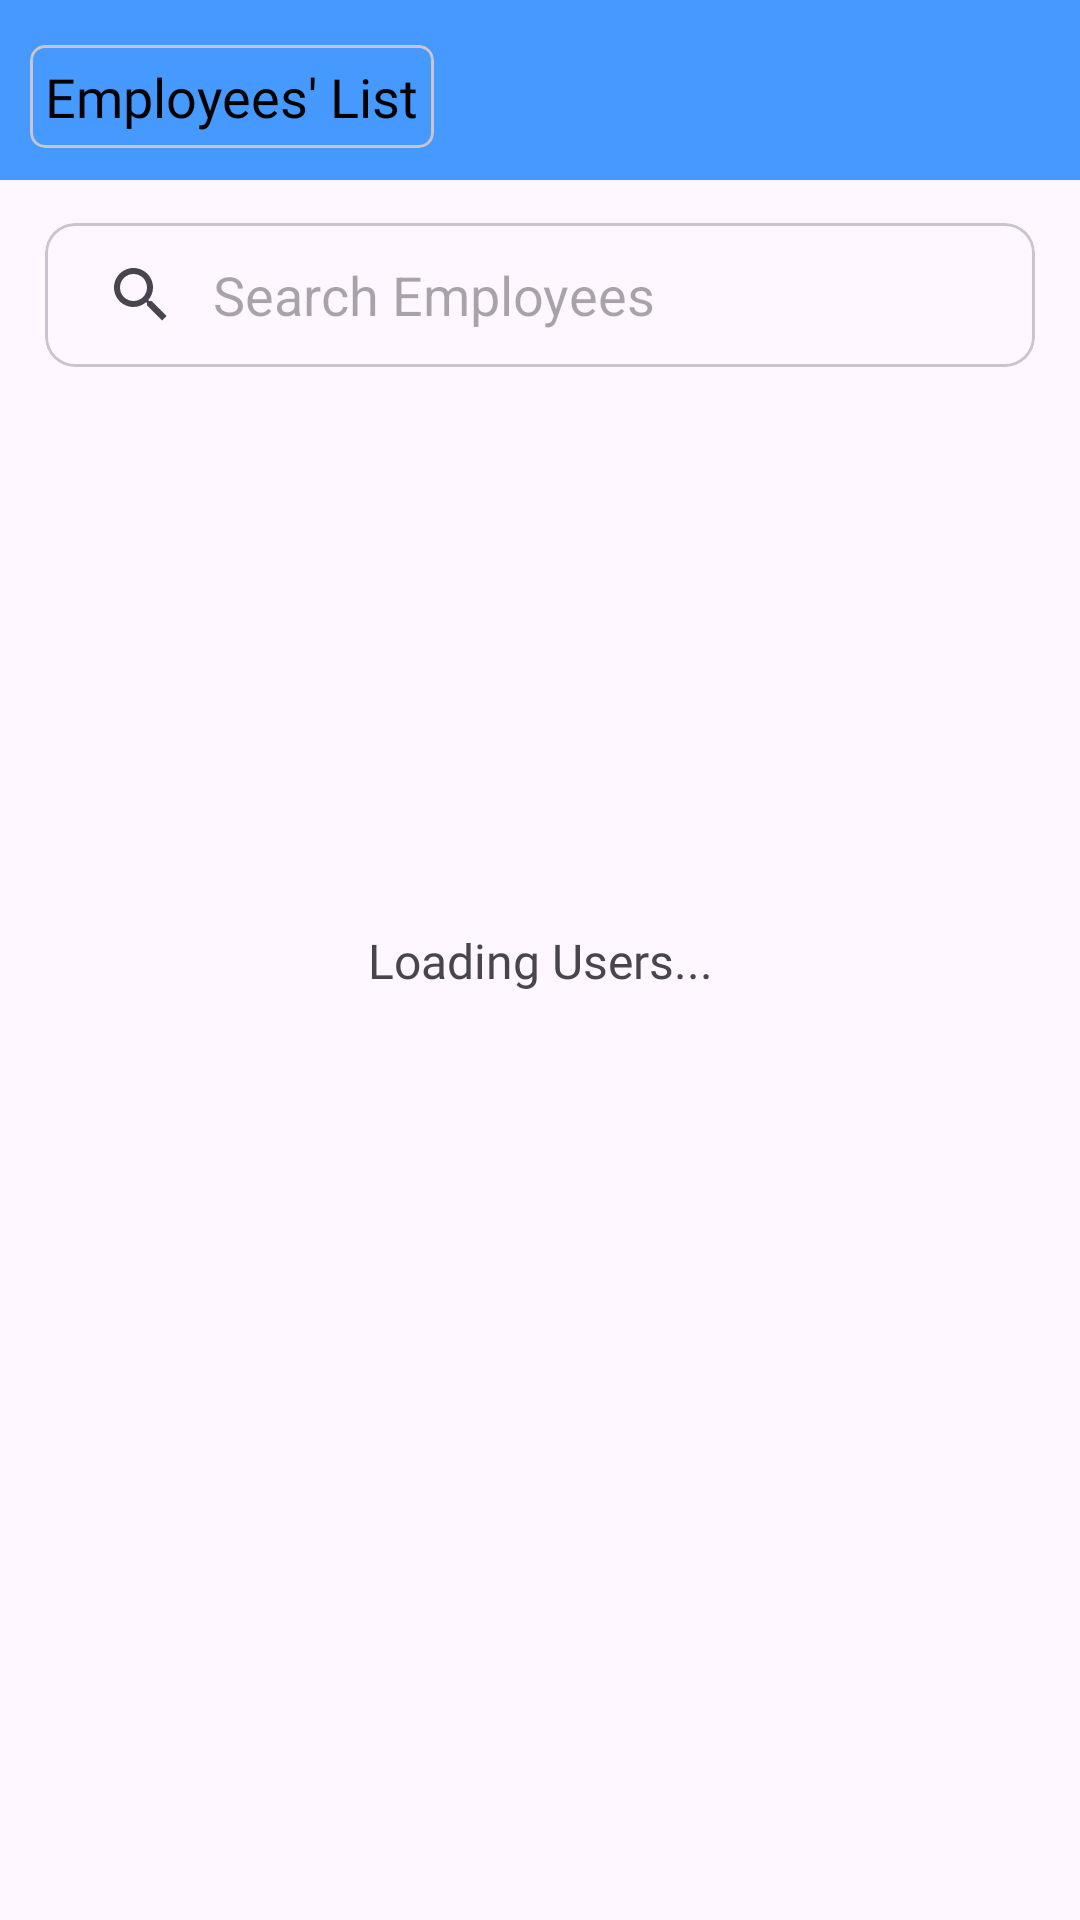

Here is an Android app screen rendered from its layout file. Give the layout XML and the strings, colors and styles it references.
<!-- AndroidManifest.xml: application theme Theme.MoneyManager -->
<!-- res/layout/activity_main.xml -->
<?xml version="1.0" encoding="utf-8"?>
<androidx.constraintlayout.widget.ConstraintLayout xmlns:android="http://schemas.android.com/apk/res/android"
    xmlns:app="http://schemas.android.com/apk/res-auto"
    xmlns:tools="http://schemas.android.com/tools"
    android:layout_width="match_parent"
    android:layout_height="match_parent"
    tools:context=".MainActivity">

    <TextView
        android:id="@+id/tvBackground"
        android:layout_width="match_parent"
        android:layout_height="60dp"
        android:background="@color/material_blue"
        app:layout_constraintEnd_toEndOf="parent"
        app:layout_constraintStart_toStartOf="parent"
        app:layout_constraintTop_toTopOf="parent" />

    <com.google.android.material.card.MaterialCardView
        android:id="@+id/mcvText"
        android:layout_width="wrap_content"
        android:layout_height="wrap_content"
        android:layout_marginStart="10dp"
        android:layout_marginTop="15dp"
        android:backgroundTint="@color/material_blue"
        app:cardCornerRadius="5dp"
        app:layout_constraintStart_toStartOf="parent"
        app:layout_constraintTop_toTopOf="parent">

        <TextView
            android:id="@+id/tvPlaceText"
            android:layout_width="wrap_content"
            android:layout_height="wrap_content"
            android:layout_margin="5dp"
            android:fontFamily="@font/sofiaprosoftbold"
            android:text="Employees' List"
            android:textColor="@color/black"
            android:textSize="18sp" />

    </com.google.android.material.card.MaterialCardView>

    <com.google.android.material.card.MaterialCardView
        android:id="@+id/mcvSearch"
        android:layout_width="match_parent"
        android:layout_height="wrap_content"
        android:layout_marginHorizontal="15dp"
        android:layout_marginTop="25dp"
        app:cardCornerRadius="10dp"
        app:layout_constraintStart_toStartOf="parent"
        app:layout_constraintEnd_toEndOf="parent"
        app:layout_constraintTop_toBottomOf="@id/mcvText"
        >

        <androidx.appcompat.widget.SearchView
            android:id="@+id/svSearch"
            android:layout_width="match_parent"
            android:layout_height="wrap_content"
            app:queryHint="Search Employees"
            app:iconifiedByDefault="false"
            app:queryBackground="@android:color/transparent"
            />

    </com.google.android.material.card.MaterialCardView>


    <androidx.recyclerview.widget.RecyclerView
        android:id="@+id/rvEmployeesList"
        android:layout_width="match_parent"
        android:layout_height="0dp"
        android:layout_marginHorizontal="10dp"
        android:layout_marginTop="15dp"
        android:layout_marginBottom="15dp"
        app:layout_constraintBottom_toBottomOf="parent"
        app:layout_constraintEnd_toEndOf="parent"
        app:layout_constraintStart_toStartOf="parent"
        app:layout_constraintTop_toBottomOf="@id/mcvSearch"
        tools:listitem="@layout/employee_item_layout" />

    <TextView
        android:id="@+id/tvNoUsers"
        android:layout_width="wrap_content"
        android:layout_height="wrap_content"
        android:fontFamily="@font/sofiaprosoftbold"
        android:text="Loading Users..."
        android:textSize="16sp"
        app:layout_constraintBottom_toBottomOf="parent"
        app:layout_constraintEnd_toEndOf="parent"
        app:layout_constraintStart_toStartOf="parent"
        app:layout_constraintTop_toTopOf="parent" />
</androidx.constraintlayout.widget.ConstraintLayout>
<!-- res/layout/employee_item_layout.xml (included above) -->
<?xml version="1.0" encoding="utf-8"?>
<com.google.android.material.card.MaterialCardView xmlns:android="http://schemas.android.com/apk/res/android"
    xmlns:app="http://schemas.android.com/apk/res-auto"
    xmlns:tools="http://schemas.android.com/tools"
    android:layout_width="match_parent"
    android:layout_height="wrap_content"
    android:layout_margin="5dp"
    android:elevation="3dp"
    app:cardCornerRadius="10dp">

    <androidx.constraintlayout.widget.ConstraintLayout
        android:layout_width="match_parent"
        android:layout_height="wrap_content">

       <de.hdodenhof.circleimageview.CircleImageView
           android:id="@+id/profilePicImage"
           android:layout_width="110dp"
           android:layout_height="110dp"
           android:src="@drawable/galleryplaceholder"
           app:layout_constraintStart_toStartOf="parent"
           app:layout_constraintTop_toTopOf="parent"
           app:layout_constraintBottom_toTopOf="@id/materialCardView"
           android:layout_marginStart="10sp"
           />



        <ImageView
            android:id="@+id/btnEdit"
            android:layout_width="wrap_content"
            android:layout_height="wrap_content"
            android:layout_marginTop="10dp"
            android:layout_marginRight="10dp"
            android:src="@drawable/ic_baseline_edit_24"
            app:layout_constraintEnd_toEndOf="parent"
            app:layout_constraintTop_toTopOf="parent" />

        <LinearLayout
            android:id="@+id/ll1"
            android:layout_width="wrap_content"
            android:layout_height="match_parent"
            android:layout_marginStart="15dp"
            android:layout_marginTop="10dp"
            android:orientation="vertical"
            app:layout_constraintStart_toEndOf="@id/profilePicImage"
            app:layout_constraintTop_toTopOf="parent">

            <TextView
                android:id="@+id/tvName"
                android:layout_width="wrap_content"
                android:layout_height="wrap_content"
                android:fontFamily="@font/sofiaprosoftbold"
                android:text="Debayan Ghosh"
                android:maxWidth="200dp"
                android:textColor="@color/black"
                android:textSize="20sp" />


            <TextView
                android:id="@+id/tvEmail"
                android:layout_width="wrap_content"
                android:layout_height="wrap_content"
                android:fontFamily="@font/sofiaprosoftregular"
                android:text="debz.exe@gmail.com"
                android:textColor="@color/dark"
                android:textSize="16sp" />

            <TextView
                android:id="@+id/tvTotalAmt"
                android:layout_width="wrap_content"
                android:layout_height="wrap_content"
                android:layout_marginTop="10dp"
                android:fontFamily="@font/sofiaprosoftmedium"
                android:text="Amount Given: 100000"
                android:textColor="@color/material_green"
                android:textSize="18sp" />

            <TextView
                android:id="@+id/tvLeftAmt"
                android:layout_width="wrap_content"
                android:layout_height="wrap_content"
                android:layout_marginTop="5dp"
                android:layout_marginBottom="5dp"
                android:fontFamily="@font/sofiaprosoftmedium"
                android:text="Amount Left: 4008"
                android:textColor="@color/material_red"
                android:textSize="18sp" />


        </LinearLayout>

        <com.google.android.material.card.MaterialCardView
            android:id="@+id/materialCardView"
            android:layout_width="match_parent"
            android:layout_height="wrap_content"
            android:layout_marginTop="10dp"
            app:cardBackgroundColor="@color/subtle_red"
            app:cardCornerRadius="0dp"
            app:layout_constraintBottom_toBottomOf="parent"
            app:layout_constraintEnd_toEndOf="parent"
            app:layout_constraintStart_toStartOf="parent"
            app:layout_constraintTop_toBottomOf="@id/ll1">

            <LinearLayout
                android:layout_width="match_parent"
                android:layout_height="wrap_content"
                android:orientation="vertical">

                <TextView
                    android:id="@+id/tvOutlet"
                    android:layout_width="wrap_content"
                    android:layout_height="wrap_content"
                    android:layout_marginStart="15dp"
                    android:layout_marginTop="10dp"
                    android:layout_marginBottom="10dp"
                    android:fontFamily="@font/sofiaprosoftmedium"
                    android:text="Outlet"
                    android:textColor="@color/material_blue"
                    android:textSize="20sp" />



            </LinearLayout>

        </com.google.android.material.card.MaterialCardView>


    </androidx.constraintlayout.widget.ConstraintLayout>

</com.google.android.material.card.MaterialCardView>
<!-- resources referenced by this layout -->
<resources>
  <color name="black">#FF000000</color>
  <color name="dark">#4D4D4D</color>
  <color name="material_blue">#4599FF</color>
  <color name="material_green">#56C990</color>
  <color name="material_red">#FF7189</color>
  <color name="subtle_red">#D2FFC8D2</color>
  <!-- drawable galleryplaceholder: png bitmap (drawable, 10581 bytes) -->
  <style name="Theme.MoneyManager" parent="Theme.Material3.Light.NoActionBar">
          
          <item name="colorPrimary">@color/purple_500</item>
          <item name="colorPrimaryVariant">@color/purple_700</item>
          <item name="colorOnPrimary">@color/white</item>
          
          <item name="colorSecondary">@color/teal_200</item>
          <item name="colorSecondaryVariant">@color/teal_700</item>
          <item name="colorOnSecondary">@color/black</item>
          
          <item name="android:statusBarColor">?attr/colorPrimaryVariant</item>
          
      </style>
  <color name="purple_500">#FF6200EE</color>
  <color name="purple_700">#FF3700B3</color>
  <color name="white">#FFFFFFFF</color>
  <color name="teal_200">#FF03DAC5</color>
  <color name="teal_700">#FF018786</color>
</resources>
